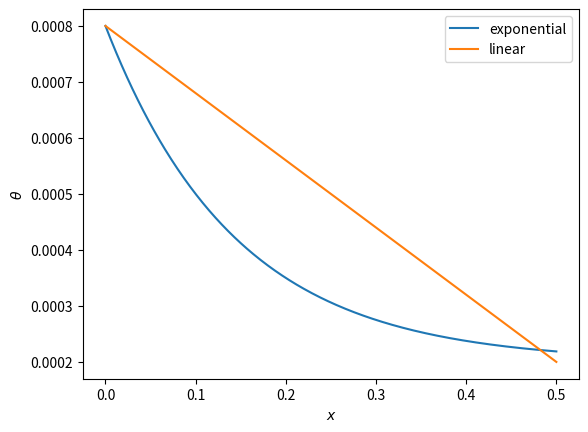

The script that saved this image:
import matplotlib.pyplot as plt
import numpy as np

X = []
Y = []
Y2 = []
upper = 0.0008
lower = 0.0002


def print_data():
    for x, y, y2 in zip(X, Y, Y2):
        print('x = %.3f' % x, 'Y = %.8f' % y, 'linear = %.8f' % y2)


def f(x):
    return np.power(2, -x * 10) * (upper - lower) + lower


def linear(x):
    return upper - 2 * x * (upper - lower)


if __name__ == '__main__':
    for _x in range(0, 501):
        X.append(_x / 1000)

    for _x in X:
        Y.append(f(_x))
        Y2.append(linear(_x))

    print_data()
    plt.plot(X, Y, label='exponential')
    plt.plot(X, Y2, label='linear')
    plt.legend()
    plt.xlabel(r'$x$')
    plt.ylabel(r"$\theta$")
    plt.show()
